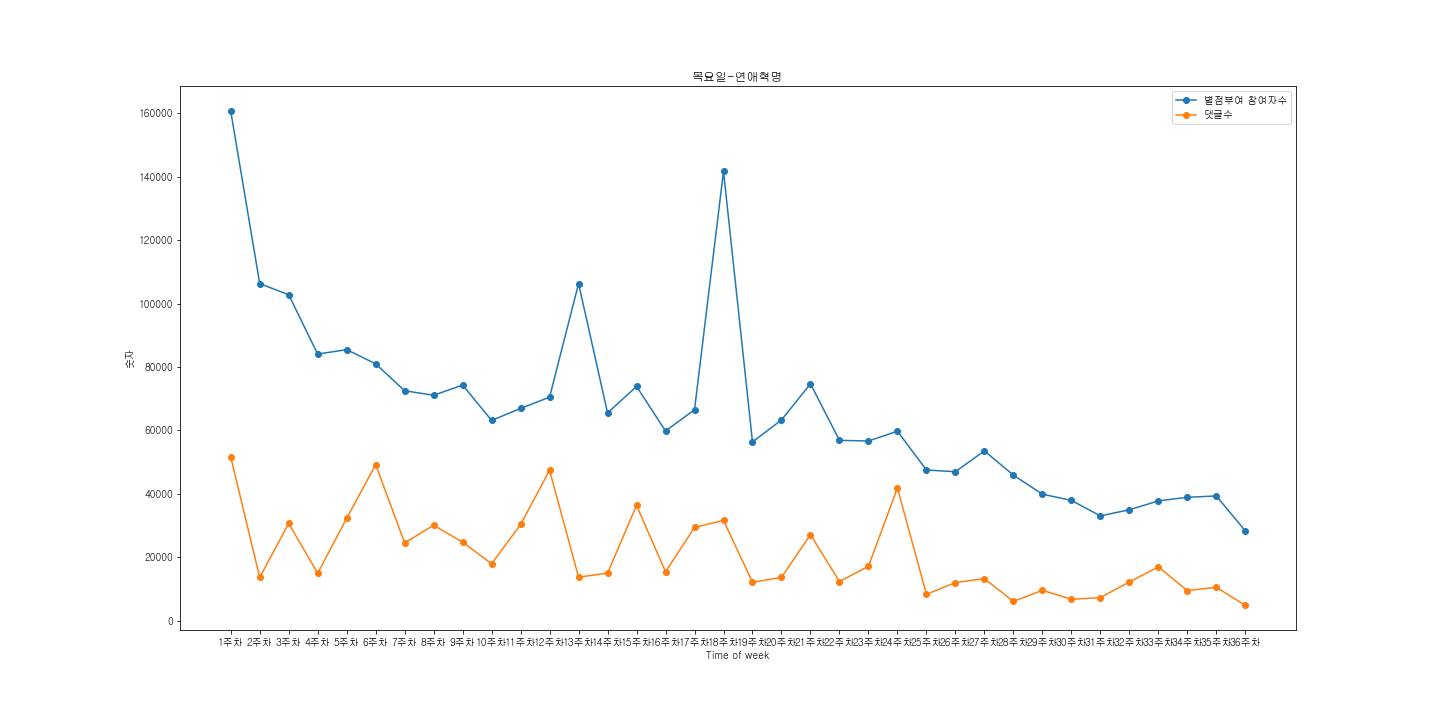

The data file committed next to this chart (first rows):
참여자수, 댓글수, 댓글
28306, 4822, '여기 애들 진짜 미래에 대한 걱정이 없나?ㅌㅋㅋㅋㅋㅋ 그나마 병훈이 빼…
39313, 10492, '경민아 난 네가 뻘소리할거 믿고있었다', '이게 석호랑 이경우를 반대로…
38884, 9465, '그래도 친구는 친구다 진짜', '머... 솔직히말해서 공주영 자림이한테…
37743, 16918, '와 그럼 처음에 공주영 도와준것도 다 자기 마음 편하려고 한 짓이었네;…
34947, 12185, '우리 진희 눈치 챗구나❤️❤️❤️❤️ 진희 요즘 너무 좋아ㅜㅠㅠ', '…
33015, 7243, '안경쓴애가 경민이 동샹인줄 알았다 손', '아니 근데 나만 느낀건가??…
37897, 6707, '최대 피해자: 방예슬, 정상훈특징: 사귀는사람이 다른사람을 좋아해서 버…
39873, 9541, '솔직히 이경우가 아람민지 싸움에 끼어든거는 잘못했음..', '왕자 공주…
45874, 6058, '근데 진짜 작가님은 미술 전공이아니라 패션을 전공한 것 같음... 애들…
53519, 13226, '상대는 네이버다 상대는 네이버다 상대는 네이버다 상대는 네이버다', '…
46946, 11987, '민지 아람이 ㅈㄴ 까네 진짜 왜저러냐..', '양민지 진짜 이젠 대놓고…
47495, 8279, '병훈이가 저래보여도 눈치없는척하면서 눈치 있는 친구 아닙니까???친구들…
59728, 41827, '공주가 왕자 안는 거 넘 설렌다...//', '주영이가 안았을때 자림이…
56634, 17094, '근데 남자애들 섹드립 넘 심함;자제 해야할듯..', '보는 내내 실실 …
56840, 12305, '제발 양민지 경우랑 여자애 노는거보고 화내지 않았으면 싶다.내생각에는 …
74684, 27113, '자림아 아람이한테 배운 격투자세로 박보경조져', '이 댓글을 쓸까말까 …
63282, 13629, '이경우 진짜 개좋아 ㅋㅋㅋㅋㅋㅋㅋㅋ', '연애혁명 사이다 담당: 이경우…
56328, 12074, '한별이 초등학교4학년 자림이랑연락끊긴이후로 시간이 멈춘거 맞네..몸만성…
141672, 31589, '모두 외쳐라 경우갓', '경우야 사이다 발언 지렸다☆★☆★☆★☆★☆★☆…
66500, 29391, '솔직히 공주영도 적당히 해야되는 필요성을 느낌.', '아니 근데 자림이…
59803, 15370, '딱봐도 민지랑 둘이 같이 갔다 오겠네......', '스키장에서 생긴일…
73826, 36334, '보는동안 나도 모르게 웃은사람 좋아요 눌려', '오늘 왕자 졸라 무서웠…
65495, 14956, 'ㅋㅋㄲㅋㄱㄲㅋㅋㅋㅋ정신병원전화번호는배뎃이되기에적합했다', '여라 분 양…
106267, 13703, '주영이도 그렇고 석호도 눈치도 빠르고 안챙겨주는 척 다 챙겨주고 이런 …
70465, 47379, '베댓들 미안하지만 난 3줄이상은 안읽어', '진짜 다 경우 에피소드 해…
66906, 30313, '그래서 경우가 폰보고 피식한건 뭔데먼데????', '그래도 나는 경우가…
63139, 17918, '이경우 에피소드를 원합니다 작가님', '저 유리라는애보다 경우가 훨 아…
74276, 24730, '232화까지 (feat.열심히해)', '내가진짜목요일은 이것땜에 산다'…
71064, 30069, '주영아!!!!!조올라 반갑다!!!!!', '역시최정우는쓰레기였다', '…
72487, 24487, 'ear:그때 였어요...제가 공기가 된게....', '공주영:언젠가부터…
80971, 49190, '자림이다리짱김 저정도면모델?', '자림이 기럭지 사기인듯', '☆ ☆ …
85459, 32259, '저기서 토하면 만화 안본다', '이작가점점끝내는타이밍이절묘해지는데...…
84045, 14958, '12화에서 공주영 멀미약 뗀사람은 1-3반 반장이다이유: 1. 10화에…
102759, 30622, '자림아그만튕겨이제', '연애혁명 최초로 경우가 등장하지않다니 놀라운 경…
106288, 13632, '마지막뚜루뜌뜝 마음속으로 따라한사람 솔직하게 누루삼', '공주영: 사귀…
160680, 51587, '왔구나!!!!', '베도의 전설 연애혁명이 드디어 혁명을 일으킨다독자들…
